Image classification data set "images" (2026-1-NCC5/Projeto10 on GitHub). Class labels (6): acucar, arroz, cafe, feijao, macarrao, outros.

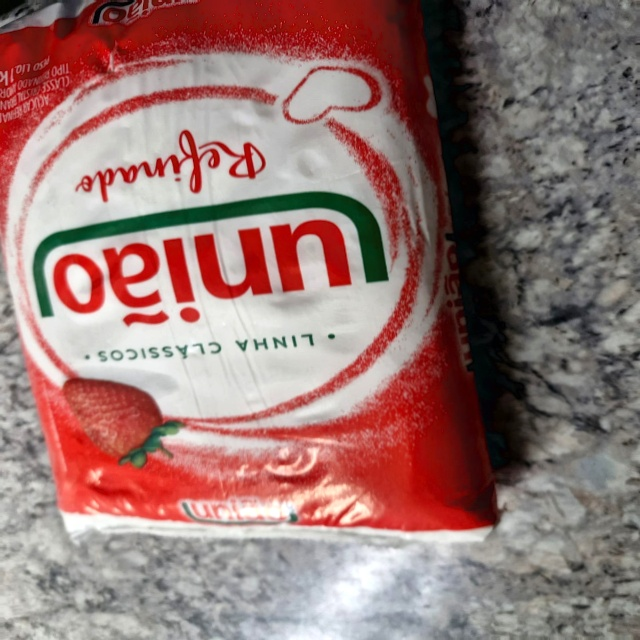
Label: acucar

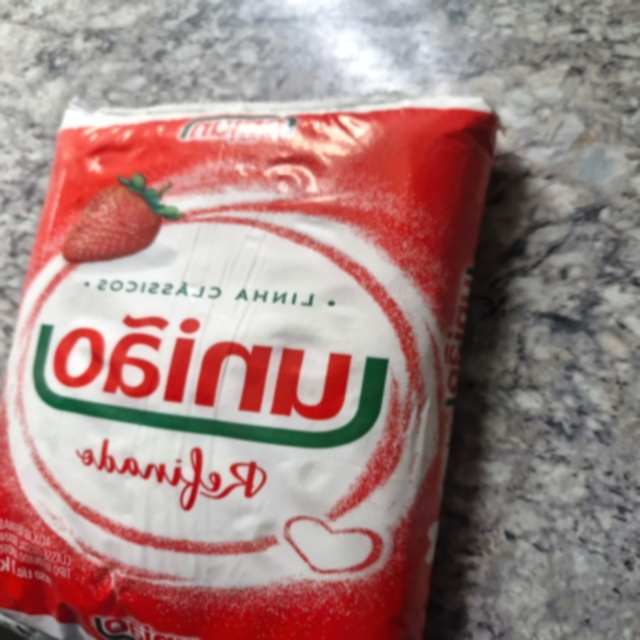
Label: outros

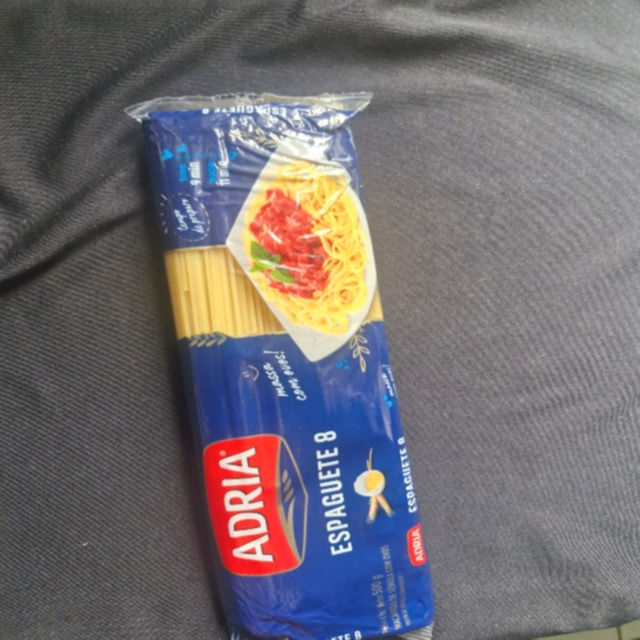
Label: macarrao

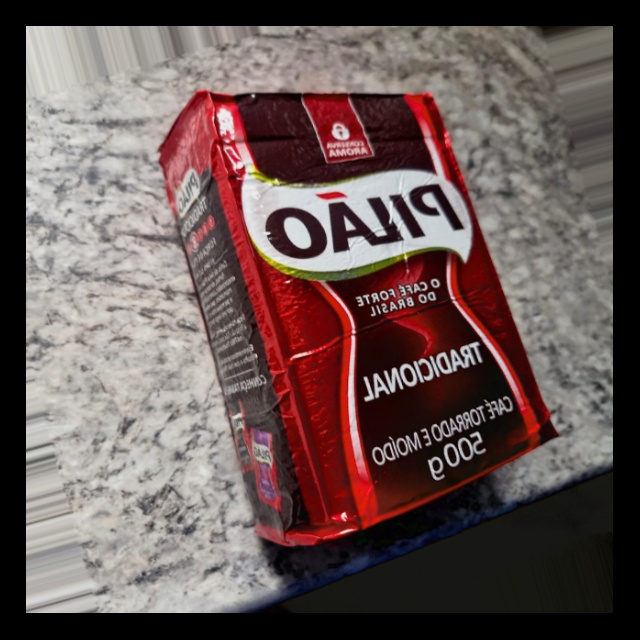
Label: cafe

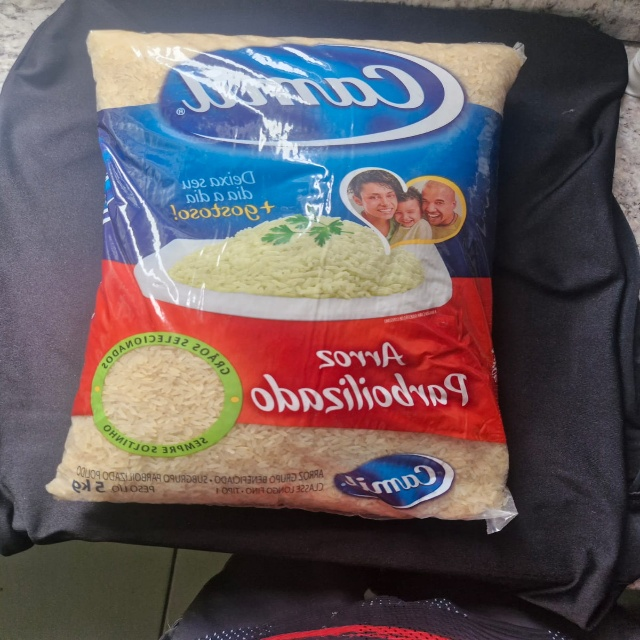
Label: arroz

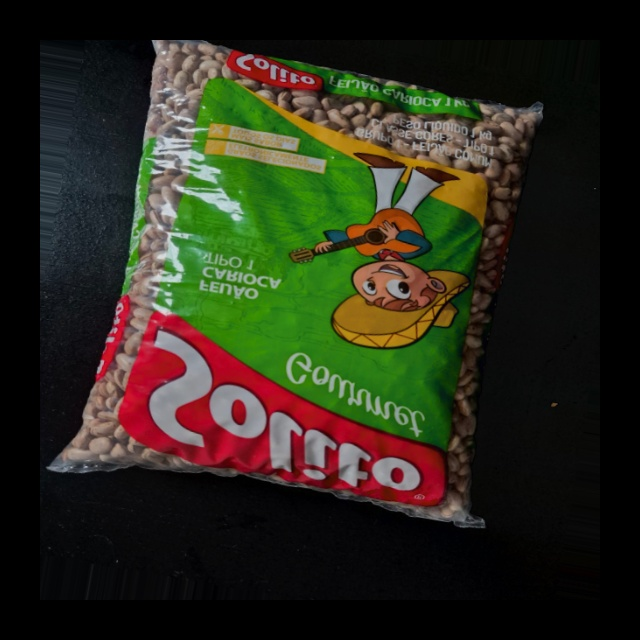
Label: feijao
